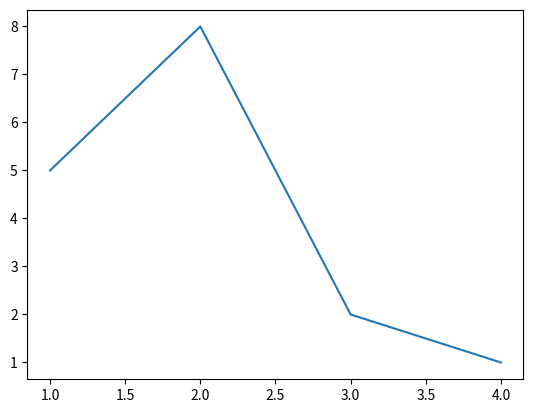

Here is the Python script that generated this plot:
import matplotlib.pyplot as mp

ventana_creada, axes = mp.subplots()

""" 
Con plot permite crear un diagrama de lineas, donde en este caso 
        - el primer punto esta en las coordenadas x=1 y=5
        - el segundo punto esta en las coordenadas x=2 y=8
        - el tercero punto esta en las coordenadas x=3 y=2
        - el cuarto punto esta en las coordenadas x=4 y=1
"""
axes.plot([1,2,3,4], [5,8,2,1])

# Con show visualizaras la imagen 
mp.show()